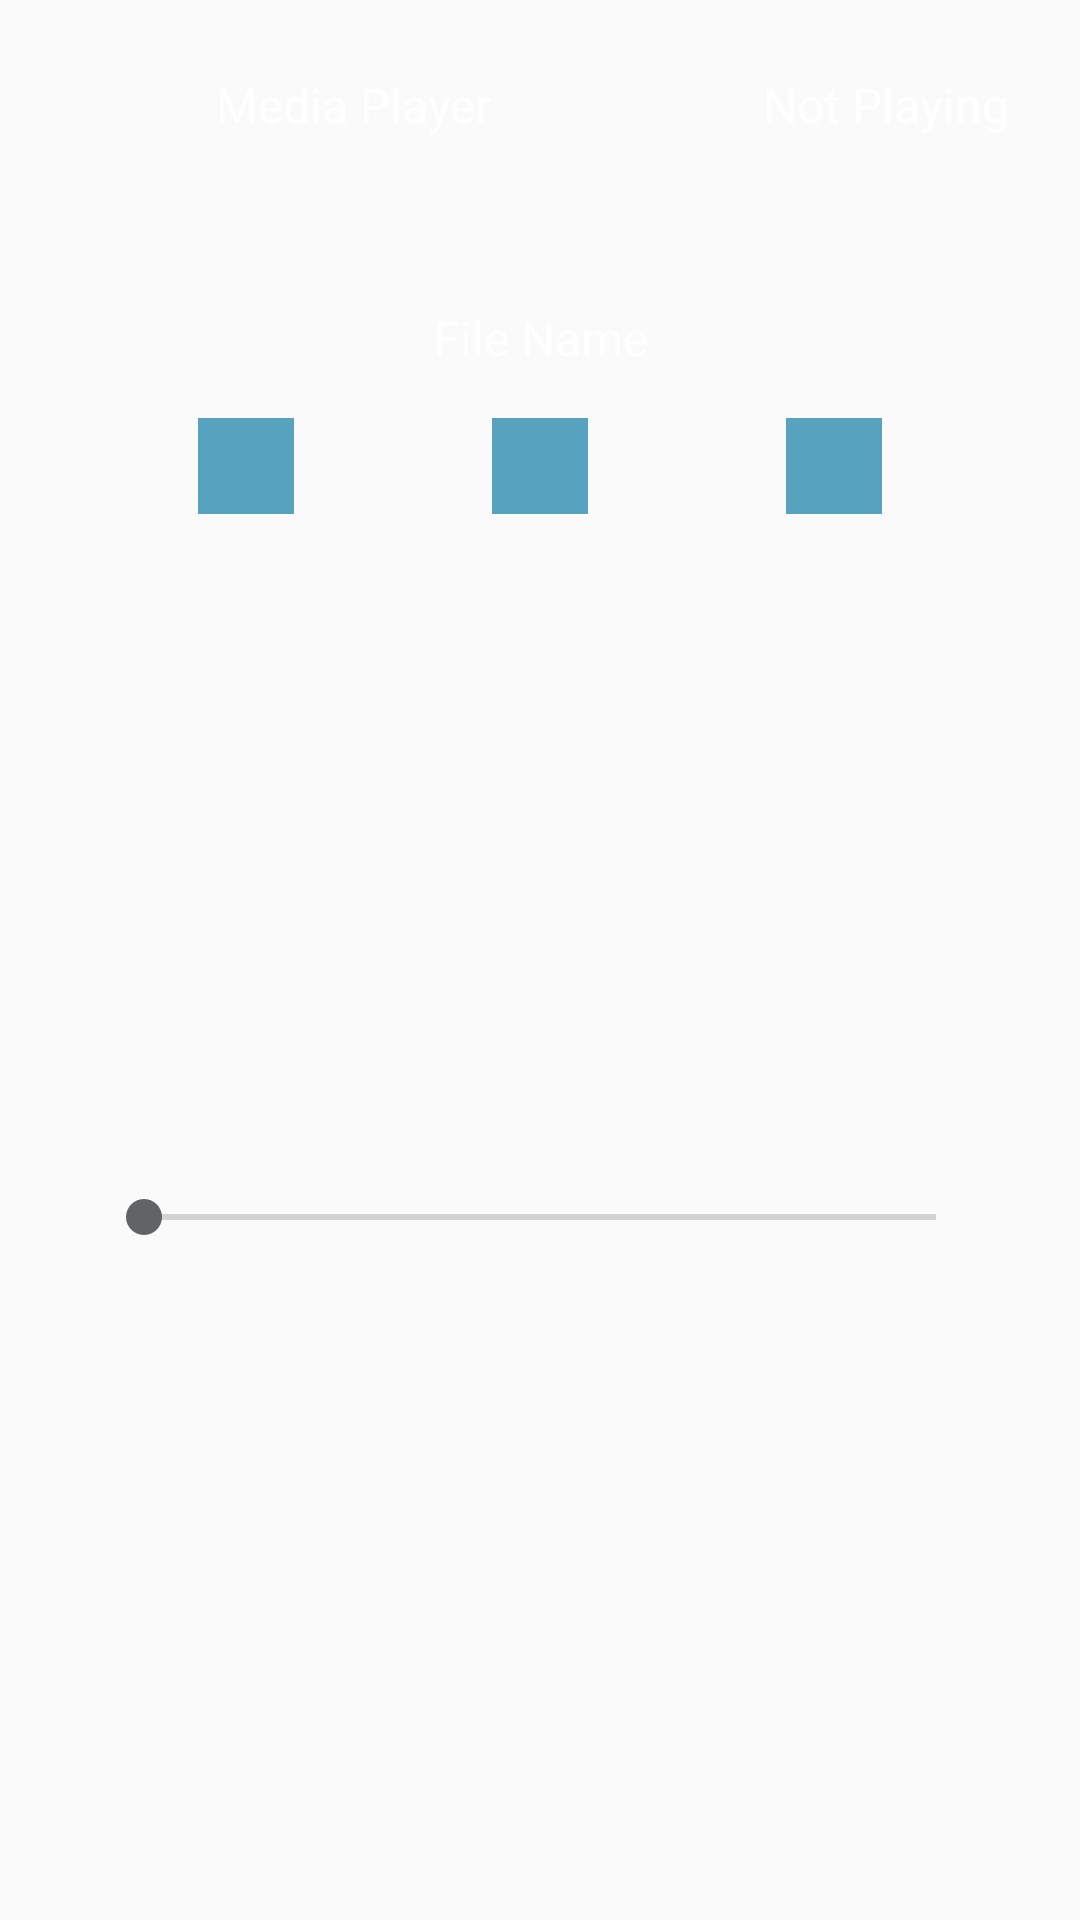

The Android layout XML behind this screen, and the referenced resources:
<!-- AndroidManifest.xml: application theme AppTheme -->
<!-- res/layout/player_sheet.xml -->
<?xml version="1.0" encoding="utf-8"?>
<androidx.constraintlayout.widget.ConstraintLayout
    xmlns:android="http://schemas.android.com/apk/res/android"
    xmlns:app="http://schemas.android.com/apk/res-auto"
    xmlns:tools="http://schemas.android.com/tools"
    android:layout_width="match_parent"
    android:layout_height="wrap_content"
    app:layout_behavior="com.google.android.material.bottomsheet.BottomSheetBehavior"
    app:behavior_hideable="true"
    app:behavior_peekHeight="70dp"
    >

    <LinearLayout
        android:id="@+id/linearLayout"
        android:layout_width="0dp"
        android:layout_height="wrap_content"
        android:background="@drawable/media_header_bg"
        android:weightSum="10"
        app:layout_constraintEnd_toEndOf="parent"
        app:layout_constraintStart_toStartOf="parent"
        app:layout_constraintTop_toTopOf="parent">

        <ImageView
            android:id="@+id/imageView"
            android:layout_width="match_parent"
            android:layout_height="wrap_content"
            android:layout_weight="4"
            android:paddingTop="24dp"
            android:paddingBottom="24dp"
            app:srcCompat="@drawable/player_header_icon" />

        <TextView
            android:id="@+id/player_header_name"
            android:layout_width="match_parent"
            android:layout_height="wrap_content"
            android:layout_weight="3"
            
            android:paddingTop="24dp"
            android:paddingBottom="24dp"
            android:text="Media Player"
            android:textColor="@android:color/white"
            android:textSize="16sp" />

        <TextView
            android:id="@+id/player_header_title"
            android:layout_width="match_parent"
            android:layout_height="wrap_content"
            android:layout_weight="3"

            android:paddingTop="24dp"
            android:paddingEnd="24dp"
            android:paddingBottom="24dp"
            android:text="Not Playing"
            android:textAlignment="textEnd"
            android:textColor="@android:color/white"
            android:textSize="16sp"
            android:paddingRight="24dp"
            android:gravity="end" />
    </LinearLayout>

    <TextView
        android:id="@+id/textView3"
        android:layout_width="0dp"
        android:layout_height="wrap_content"
        android:layout_marginTop="32dp"
        android:text="File Name"

        android:textColor="@android:color/white"
        android:textSize="16sp"
        android:textAlignment="center"
        android:layout_marginStart="32dp"
        android:layout_marginEnd="32dp"
        app:layout_constraintEnd_toEndOf="parent"
        app:layout_constraintStart_toStartOf="parent"
        app:layout_constraintTop_toBottomOf="@+id/linearLayout"
        android:gravity="center_horizontal" />

    <ImageButton
        android:id="@+id/player_play_btn"
        android:background="@color/colorPrimary"
        android:layout_width="wrap_content"
        android:layout_height="wrap_content"
        android:layout_marginTop="16dp"
        android:padding="16dp"
        app:layout_constraintEnd_toEndOf="parent"
        app:layout_constraintStart_toStartOf="parent"
        app:layout_constraintTop_toBottomOf="@+id/textView3"
        />

    <ImageButton
        android:id="@+id/imageView3"
        android:background="@color/colorPrimary"
        android:layout_width="wrap_content"
        android:layout_height="wrap_content"
        android:padding="16dp"
        app:layout_constraintBottom_toBottomOf="@+id/player_play_btn"
        app:layout_constraintEnd_toStartOf="@+id/player_play_btn"
        app:layout_constraintStart_toStartOf="parent"
        app:layout_constraintTop_toTopOf="@+id/player_play_btn"
         />

    <ImageButton
        android:id="@+id/imageView4"
        android:background="@color/colorPrimary"
        android:layout_width="wrap_content"
        android:layout_height="wrap_content"
        android:padding="16dp"
        app:layout_constraintBottom_toBottomOf="@+id/player_play_btn"
        app:layout_constraintEnd_toEndOf="parent"
        app:layout_constraintStart_toEndOf="@+id/player_play_btn"
        app:layout_constraintTop_toTopOf="@+id/player_play_btn"
         />

    <SeekBar
        android:layout_width="0dp"
        android:layout_height="wrap_content"
        android:layout_margin="32dp"
        app:layout_constraintBottom_toBottomOf="parent"
        app:layout_constraintEnd_toEndOf="parent"
        app:layout_constraintStart_toStartOf="parent"
        app:layout_constraintTop_toBottomOf="@id/player_play_btn" />

</androidx.constraintlayout.widget.ConstraintLayout>
<!-- resources referenced by this layout -->
<resources>
  <color name="colorPrimary">#57a2bf</color>
  <style name="AppTheme" parent="Theme.AppCompat.Light.NoActionBar">
          
          <item name="colorPrimary">@color/colorPrimary</item>
          <item name="colorPrimaryDark">@color/colorPrimaryDark</item>
          <item name="colorAccent">@color/colorAccent</item>
      </style>
  <color name="colorPrimaryDark">#478ba5</color>
  <color name="colorAccent">#616364</color>
</resources>
